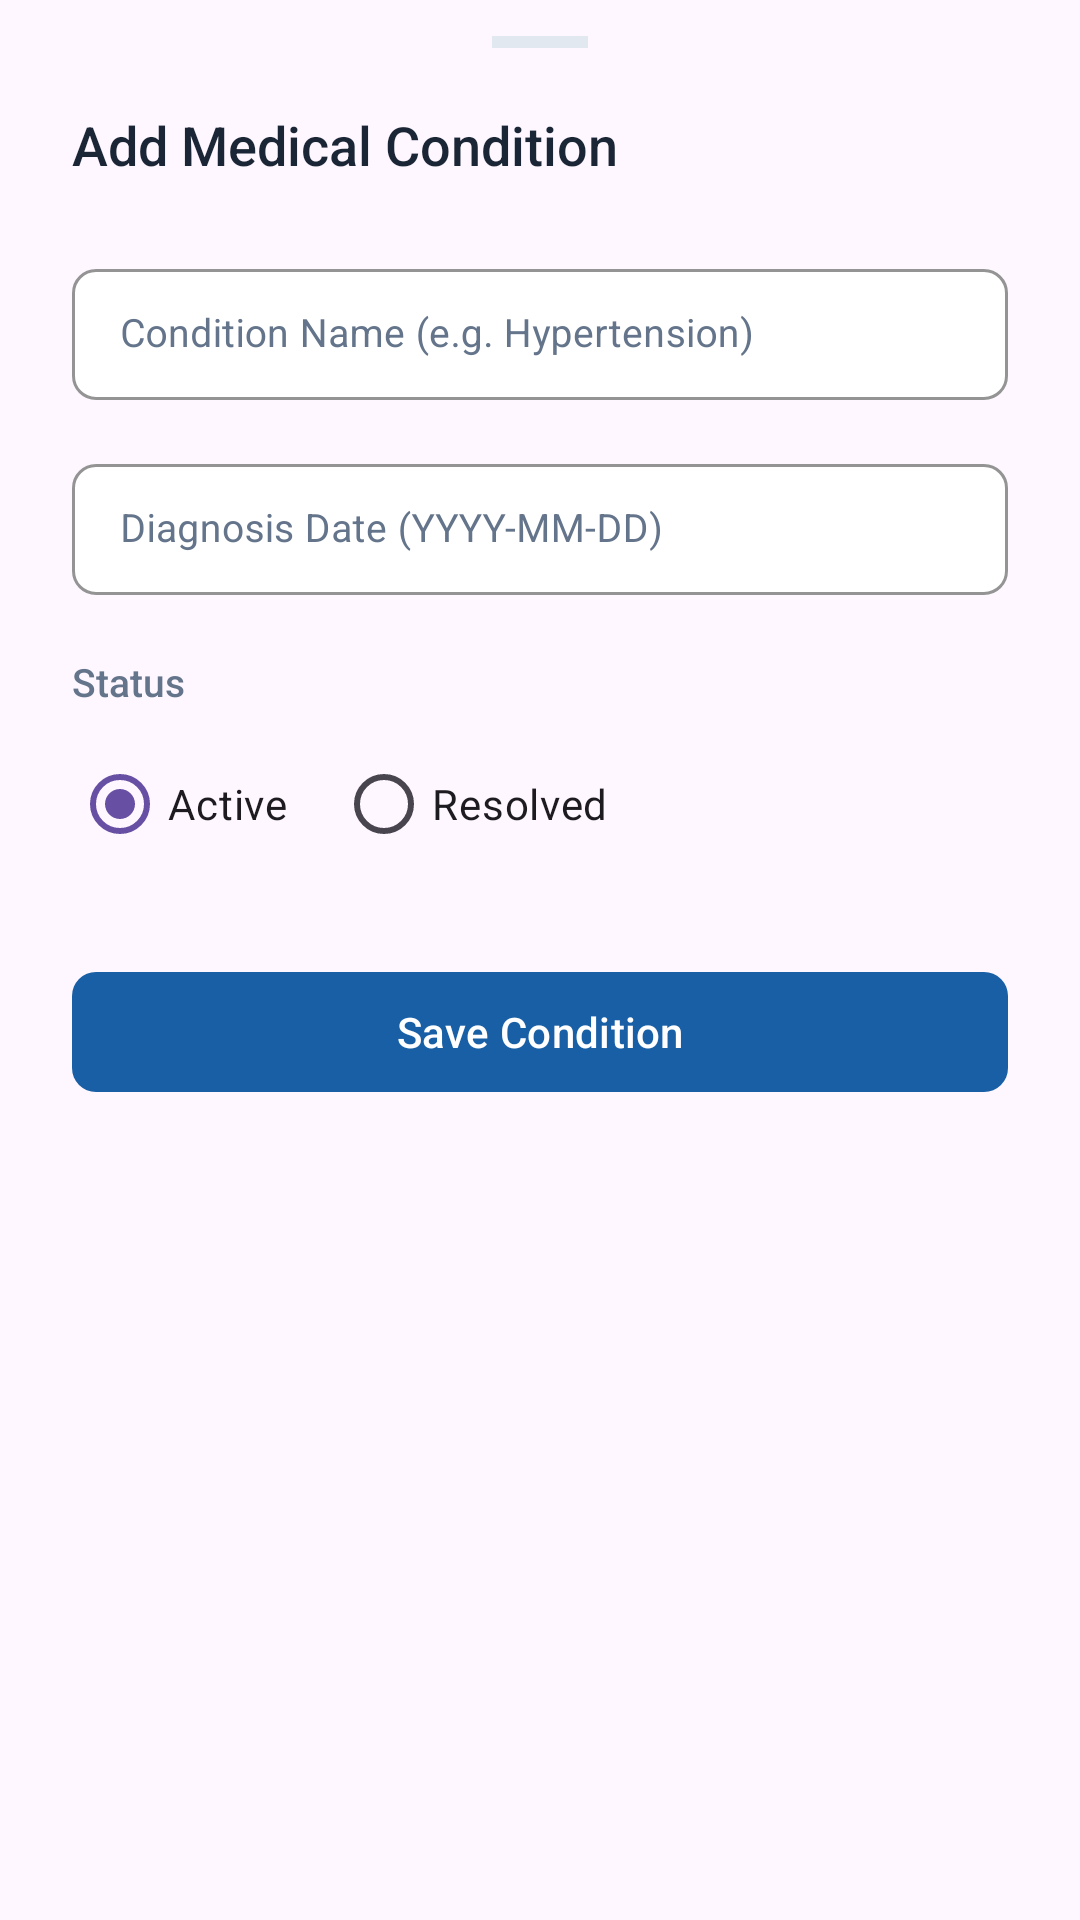

Android layout source for this screen:
<!-- AndroidManifest.xml: application theme Theme.Healthcare_app -->
<!-- res/layout/bottom_sheet_add_condition.xml -->
<?xml version="1.0" encoding="utf-8"?>
<androidx.core.widget.NestedScrollView xmlns:android="http://schemas.android.com/apk/res/android"
    xmlns:app="http://schemas.android.com/apk/res-auto"
    android:layout_width="match_parent"
    android:layout_height="wrap_content">

    <LinearLayout
        android:layout_width="match_parent"
        android:layout_height="wrap_content"
        android:orientation="vertical"
        android:paddingStart="24dp"
        android:paddingEnd="24dp"
        android:paddingTop="12dp"
        android:paddingBottom="32dp">

        
        <View
            android:layout_width="32dp"
            android:layout_height="4dp"
            android:layout_gravity="center_horizontal"
            android:layout_marginBottom="20dp"
            android:background="#E2E8F0"
            android:backgroundTint="#E2E8F0" />

        
        <TextView
            android:layout_width="wrap_content"
            android:layout_height="wrap_content"
            android:text="Add Medical Condition"
            android:textSize="18sp"
            android:fontFamily="sans-serif-medium"
            android:textColor="#1A2535"
            android:layout_marginBottom="24dp" />

        
        <com.google.android.material.textfield.TextInputLayout
            style="@style/Widget.MaterialComponents.TextInputLayout.OutlinedBox.Dense"
            android:textColorHint="#64748B"
            app:boxBackgroundColor="#FFFFFF"
            app:boxStrokeColor="#E2E8F0"
            app:boxStrokeWidth="1dp"
            app:boxCornerRadiusTopStart="8dp"
            app:boxCornerRadiusTopEnd="8dp"
            app:boxCornerRadiusBottomStart="8dp"
            app:boxCornerRadiusBottomEnd="8dp"
            app:hintTextColor="#185FA5"
            android:layout_width="match_parent"
            android:layout_height="wrap_content"
            android:layout_marginBottom="16dp"
            android:hint="Condition Name (e.g. Hypertension)">

            <com.google.android.material.textfield.TextInputEditText
                android:id="@+id/inputConditionName"
                android:layout_width="match_parent"
                android:layout_height="wrap_content"
                android:inputType="text"
                android:textSize="13sp"
                android:textColor="#1A2535"
                android:fontFamily="sans-serif" />

        </com.google.android.material.textfield.TextInputLayout>

        
        <com.google.android.material.textfield.TextInputLayout
            style="@style/Widget.MaterialComponents.TextInputLayout.OutlinedBox.Dense"
            android:textColorHint="#64748B"
            app:boxBackgroundColor="#FFFFFF"
            app:boxStrokeColor="#E2E8F0"
            app:boxStrokeWidth="1dp"
            app:boxCornerRadiusTopStart="8dp"
            app:boxCornerRadiusTopEnd="8dp"
            app:boxCornerRadiusBottomStart="8dp"
            app:boxCornerRadiusBottomEnd="8dp"
            app:hintTextColor="#185FA5"
            android:layout_width="match_parent"
            android:layout_height="wrap_content"
            android:layout_marginBottom="20dp"
            android:hint="Diagnosis Date (YYYY-MM-DD)">

            <com.google.android.material.textfield.TextInputEditText
                android:id="@+id/inputDiagnosisDate"
                android:layout_width="match_parent"
                android:layout_height="wrap_content"
                android:focusable="false"
                android:clickable="true"
                android:inputType="none"
                android:textSize="13sp"
                android:textColor="#1A2535"
                android:fontFamily="sans-serif" />

        </com.google.android.material.textfield.TextInputLayout>

        
        <TextView
            android:layout_width="wrap_content"
            android:layout_height="wrap_content"
            android:text="Status"
            android:textSize="13sp"
            android:fontFamily="sans-serif-medium"
            android:textColor="#64748B"
            android:layout_marginBottom="8dp" />

        
        <RadioGroup
            android:id="@+id/radioGroupStatus"
            android:layout_width="match_parent"
            android:layout_height="wrap_content"
            android:orientation="horizontal"
            android:layout_marginBottom="28dp">

            <com.google.android.material.radiobutton.MaterialRadioButton
                android:id="@+id/radioActive"
                android:layout_width="wrap_content"
                android:layout_height="wrap_content"
                android:text="Active"
                android:checked="true" />

            <com.google.android.material.radiobutton.MaterialRadioButton
                android:id="@+id/radioResolved"
                android:layout_width="wrap_content"
                android:layout_height="wrap_content"
                android:layout_marginStart="16dp"
                android:text="Resolved" />

        </RadioGroup>

        
        <com.google.android.material.button.MaterialButton
            android:id="@+id/btnSaveCondition"
            android:layout_width="match_parent"
            android:layout_height="48dp"
            android:text="Save Condition"
            app:cornerRadius="8dp"
            app:elevation="0dp"
            app:backgroundTint="#185FA5"
            android:textColor="#FFFFFF"
            android:textAllCaps="false"
            android:fontFamily="sans-serif-medium" />

    </LinearLayout>

</androidx.core.widget.NestedScrollView>
<!-- resources referenced by this layout -->
<resources>
  <style name="Theme.Healthcare_app" parent="Base.Theme.Healthcare_app" />
  <style name="Base.Theme.Healthcare_app" parent="Theme.Material3.Light.NoActionBar">
          <item name="bottomSheetDialogTheme">@style/Theme.Healthcare_app.BottomSheetDialog</item>
      </style>
  <style name="Theme.Healthcare_app.BottomSheetDialog" parent="ThemeOverlay.Material3.BottomSheetDialog">
          <item name="android:windowIsFloating">false</item>
          <item name="android:backgroundDimEnabled">true</item>
          
          <item name="colorSurface">#FFFFFF</item>
          <item name="colorOnSurface">#1A2535</item>
          <item name="colorOnSurfaceVariant">#64748B</item>
          <item name="android:colorBackground">#FFFFFF</item>
          <item name="colorPrimary">#185FA5</item>
          <item name="colorOnPrimary">#FFFFFF</item>
          
          <item name="android:textColorPrimary">#1A2535</item>
          <item name="android:textColorSecondary">#64748B</item>
          <item name="android:textColorHint">#64748B</item>
          
          <item name="colorControlNormal">#E2E8F0</item>
          <item name="colorControlActivated">#185FA5</item>
          
          <item name="bottomSheetStyle">@style/LightBottomSheetStyle</item>
      </style>
  <style name="LightBottomSheetStyle" parent="Widget.Material3.BottomSheet.Modal">
          <item name="backgroundTint">#FFFFFF</item>
          <item name="android:elevation">0dp</item>
      </style>
</resources>
